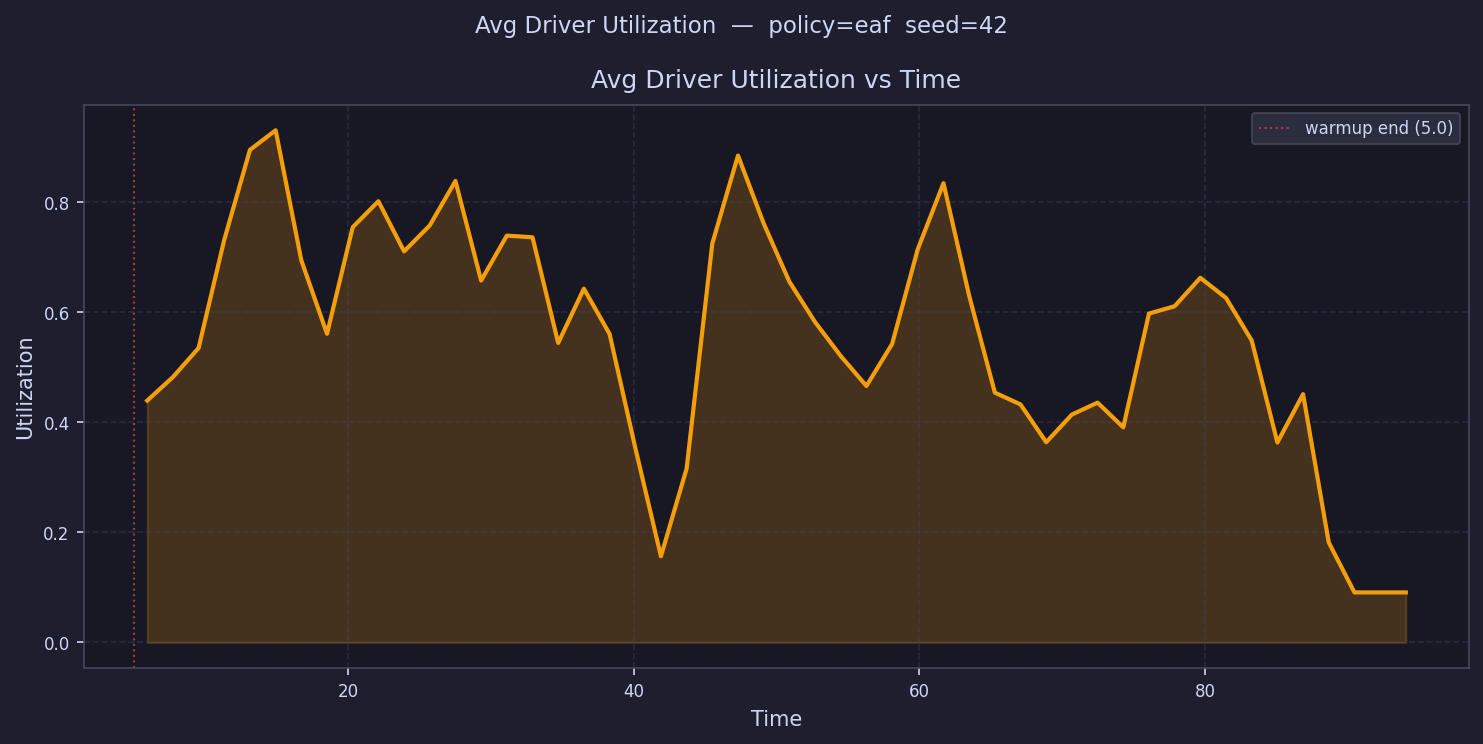

Data behind this chart, as committed beside it:
time, avg_driver_utilization
5.9, 0.4394
7.699, 0.4821
9.499, 0.5349
11.3, 0.7317
13.1, 0.8949
14.9, 0.9304
16.7, 0.6941
18.5, 0.5607
20.3, 0.7544
22.09, 0.8016
23.89, 0.7104
25.69, 0.7576
27.49, 0.8384
29.29, 0.6574
31.09, 0.7391
32.89, 0.736
34.69, 0.5441
36.49, 0.6427
38.29, 0.5605
40.09, 0.3538
41.89, 0.1565
43.69, 0.3159
45.49, 0.7247
47.29, 0.8845
49.09, 0.7612
50.89, 0.6554
52.69, 0.5821
54.49, 0.5204
56.28, 0.466
58.08, 0.5423
59.88, 0.7145
61.68, 0.8343
63.48, 0.6299
65.28, 0.4539
67.08, 0.4324
68.88, 0.3638
70.68, 0.4141
72.48, 0.4357
74.28, 0.3908
76.08, 0.5975
77.88, 0.6109
79.68, 0.6624
81.48, 0.6259
83.28, 0.5486
85.08, 0.3633
86.88, 0.4511
88.68, 0.1816
90.47, 0.09091
92.27, 0.09091
94.07, 0.0909
